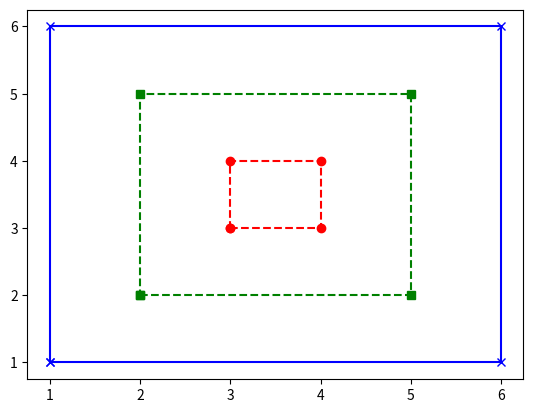

Here is the Python script that generated this plot:
# import matplotlib.pyplot as plt
#
#
#
# def display_lines(x_values,y_values):
#     plt.plot(x_values,y_values)
#
# def run_task1():
#     x_values = (1,2,3,4,5)
#     y_values = (1,4,9,16,25)
#     display_lines(x_values,y_values)
#     plt.show()
# run_task1()

import matplotlib.pyplot as plt

def small():
    x = [3,4,4,3,3]
    y = [3,3,4,4,3]
    plt.plot(x,y, "ro--")

def medium():
    x = [2,5,5,2,2]
    y = [2,2,5,5,2]
    plt.plot(x,y,"gs--")

def large():
    x = [1,6,6,1,1]
    y = [1,1,6,6,1]
    plt.plot(x,y,"bx-")



small()
medium()
large()
plt.show()